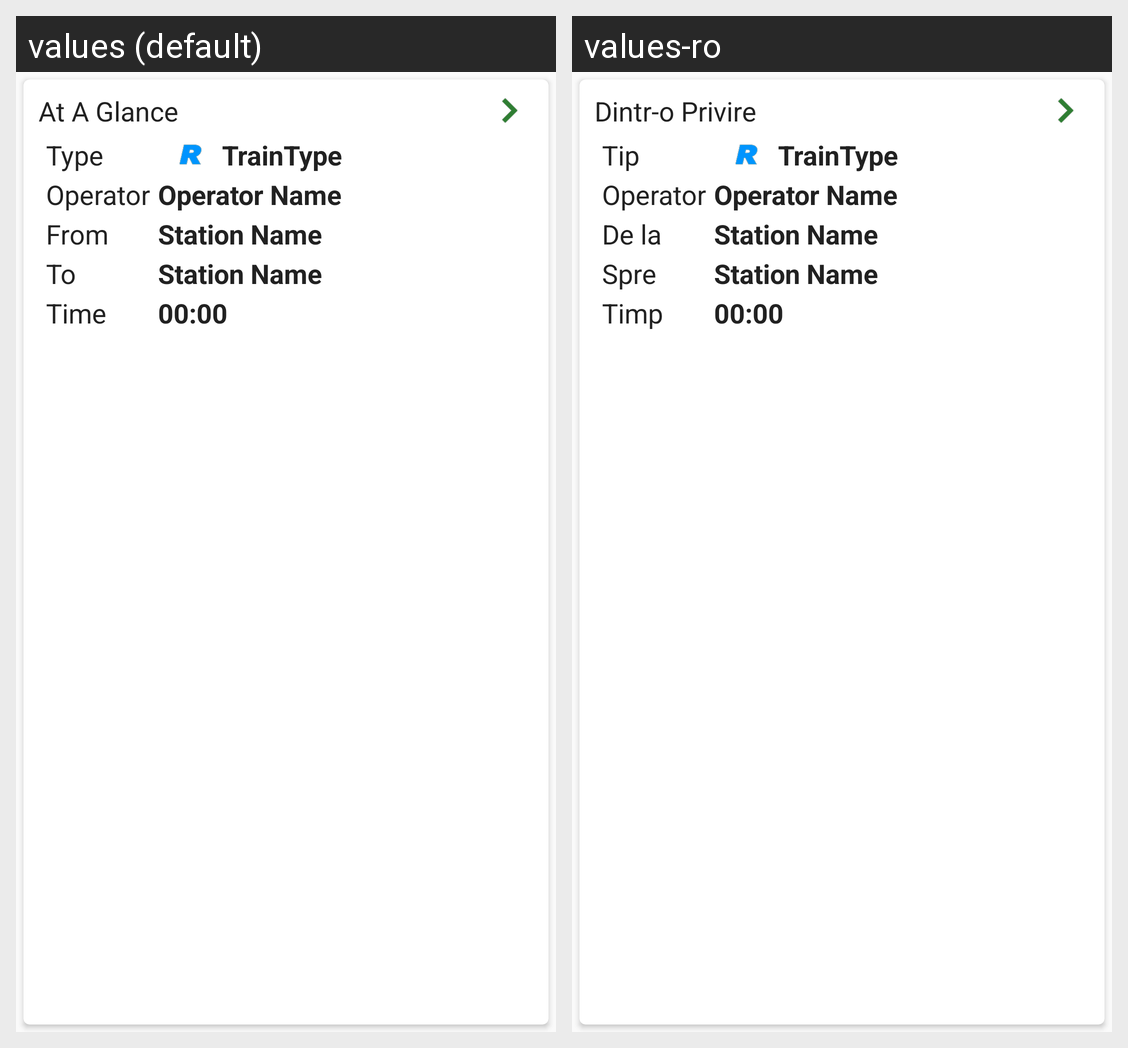

Here is an Android app screen in its default locale and in the app's own translations. Write out the translated-string differences for the strings that appear on this screen.
Android screen res/layout/fragment_train_glance.xml rendered under 2 locales, left to right: values (default), values-ro. Device: Nexus 5 (rendered at 1080×1920; each locale shown at half size, 540×960, under a caption strip naming it); theme AppTheme.
Strings drawn on this screen, with the default value and each locale's value (text and hints the layout hard-codes, and strings that could not be matched under every locale, appear in the picture but are not listed):

title_train_glance
  values: At A Glance
  values-ro: Dintr-o Privire

type
  values: Type
  values-ro: Tip

placeholder_type
  values: TrainType
  values-ro: TrainType

operator
  values: Operator
  values-ro: Operator

placeholder_operator
  values: Operator Name
  values-ro: Operator Name

from
  values: From
  values-ro: De la

placeholder_station
  values: Station Name
  values-ro: Station Name

to
  values: To
  values-ro: Spre

time
  values: Time
  values-ro: Timp

placeholder_time
  values: 00:00
  values-ro: 00:00
